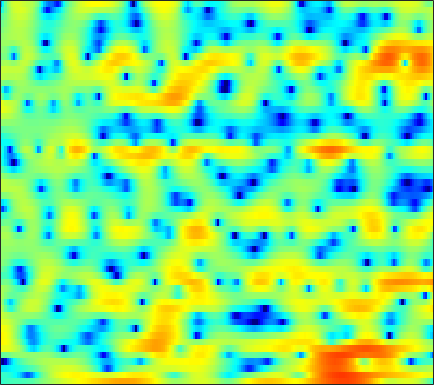

Data behind this chart, as committed beside it:
-3.9523, -3.5749, -3.2211, -2.9737, -2.8342, -2.7663, -2.7172, -2.6983, -2.7078, -2.7271, -2.6709, -2.5951, -2.4428, -2.2222, -2.0081, -1.6502, -1.2528, -0.92902, -0.48354, -0.016638, 0.44196, 0.75502, 1.178, 1.5739
-3.365, -3.418, -3.564, -3.814, -4.082, -4.594, -5.286, -5.955, -7.114, -8.648, -10.6, -12.26, -13.95, -13.28, -11.4, -8.613, -6.18, -4.625, -2.865, -1.375, -0.1237, 0.6993, 1.662, 2.488
-7.145, -7.118, -6.915, -6.602, -6.32, -5.905, -5.468, -5.166, -4.77, -4.408, -4.038, -3.748, -3.335, -2.863, -2.472, -1.896, -1.272, -0.7912, -0.1469, 0.4775, 1.072, 1.496, 2.009, 2.458
-20.67, -30.92, -19.27, -13.07, -10.26, -7.625, -5.709, -4.577, -3.362, -2.415, -1.644, -1.16, -0.6013, -0.1401, 0.165, 0.5397, 0.8758, 1.111, 1.395, 1.629, 1.831, 1.962, 2.102, 2.207
-1.39, -1.348, -1.187, -0.8709, -0.5631, -0.1681, 0.2044, 0.4362, 0.6631, 0.7713, 0.8025, 0.7834, 0.7216, 0.6605, 0.6359, 0.6321, 0.6698, 0.7174, 0.8018, 0.8667, 0.8609, 0.8061, 0.6119, 0.2913
4.888, 4.85, 4.714, 4.476, 4.228, 3.791, 3.227, 2.687, 1.817, 0.7126, -0.6445, -1.86, -3.746, -5.814, -7.156, -7.857, -6.978, -5.82, -4.328, -3.176, -2.431, -2.137, -2.133, -2.586
6.074, 5.877, 5.482, 4.933, 4.418, 3.58, 2.56, 1.661, 0.2868, -1.324, -3.168, -4.718, -6.985, -9.265, -10.64, -11.18, -10.1, -8.831, -7.117, -5.658, -4.55, -3.933, -3.414, -3.22
6.175, 5.904, 5.394, 4.708, 4.073, 3.043, 1.792, 0.7024, -0.9668, -2.898, -5.113, -6.895, -9.263, -11.14, -11.69, -11.14, -9.688, -8.498, -6.909, -5.521, -4.365, -3.641, -2.877, -2.335
5.623, 5.387, 4.939, 4.321, 3.75, 2.829, 1.72, 0.7409, -0.7705, -2.562, -4.689, -6.513, -9.214, -11.51, -11.97, -10.61, -8.574, -7.161, -5.568, -4.29, -3.288, -2.691, -2.059, -1.581
4.373, 4.159, 3.779, 3.304, 2.903, 2.31, 1.661, 1.139, 0.416, -0.332, -1.06, -1.581, -2.181, -2.604, -2.804, -2.895, -2.835, -2.715, -2.52, -2.343, -2.2, -2.13, -2.104, -2.104
3.547, 3.084, 2.452, 1.871, 1.514, 1.166, 0.9776, 0.9054, 0.8767, 0.8856, 0.8842, 0.8719, 0.8265, 0.7471, 0.6587, 0.5137, 0.3088, 0.1051, -0.2454, -0.7214, -1.329, -1.876, -2.716, -3.642
2.597, 1.212, -0.9196, -3.069, -4.149, -4.07, -2.676, -1.436, 0.01696, 1.17, 2.029, 2.509, 2.963, 3.225, 3.305, 3.256, 3.032, 2.739, 2.169, 1.359, 0.2617, -0.7864, -2.605, -5.103
1.627, -0.1075, -2.926, -6.256, -8.196, -7.543, -4.864, -3.03, -1.081, 0.3633, 1.432, 2.059, 2.693, 3.119, 3.329, 3.425, 3.337, 3.138, 2.69, 2.032, 1.129, 0.3081, -1.003, -2.49
2.103, 1.292, 0.2573, -0.6158, -1.092, -1.441, -1.47, -1.321, -0.994, -0.5542, -0.02178, 0.3914, 0.9511, 1.469, 1.814, 2.175, 2.37, 2.402, 2.264, 1.913, 1.343, 0.7739, -0.1379, -1.192
1.954, 1.573, 1.033, 0.4414, -0.05729, -0.7961, -1.571, -2.157, -2.841, -3.244, -3.124, -2.639, -1.602, -0.3405, 0.5707, 1.635, 2.478, 2.933, 3.263, 3.274, 2.971, 2.524, 1.625, 0.3211
-1.149, -0.6123, -0.4715, -0.8889, -1.524, -2.79, -4.59, -6.357, -9.562, -14.95, -23.71, -15.42, -8.451, -4.237, -1.925, 0.4426, 2.179, 3.137, 4.03, 4.511, 4.605, 4.412, 3.816, 2.819
-2.875, -2.59, -2.763, -3.572, -4.569, -6.412, -8.835, -10.88, -13.46, -14.61, -13.62, -11.81, -8.781, -5.725, -3.67, -1.342, 0.509, 1.599, 2.705, 3.45, 3.847, 3.95, 3.843, 3.498
-0.8943, -1.346, -2.159, -3.291, -4.428, -6.407, -9.088, -11.66, -15.69, -16.62, -12.86, -10.04, -6.985, -4.504, -2.937, -1.15, 0.2939, 1.178, 2.103, 2.763, 3.175, 3.349, 3.402, 3.285
0.4253, 0.0588, -0.517, -1.204, -1.792, -2.632, -3.458, -3.99, -4.453, -4.475, -4.047, -3.504, -2.578, -1.585, -0.8539, 0.03893, 0.8192, 1.317, 1.85, 2.225, 2.455, 2.52, 2.479, 2.295
0.7481, 0.6417, 0.442, 0.1861, -0.0209, -0.3065, -0.5615, -0.7141, -0.8306, -0.8252, -0.7028, -0.5435, -0.2591, 0.0687, 0.3221, 0.6407, 0.9172, 1.083, 1.239, 1.318, 1.313, 1.25, 1.083, 0.8045
0.7448, 0.8384, 0.881, 0.8547, 0.8051, 0.7113, 0.6101, 0.5468, 0.4919, 0.4705, 0.4907, 0.5326, 0.5904, 0.6431, 0.6671, 0.663, 0.5996, 0.5134, 0.3452, 0.1434, -0.08035, -0.2398, -0.4404, -0.6345
1.046, 1.236, 1.358, 1.345, 1.26, 1.097, 0.9164, 0.7914, 0.684, 0.6601, 0.7145, 0.7826, 0.8652, 0.8929, 0.8387, 0.637, 0.2658, -0.1227, -0.7761, -1.53, -2.256, -2.663, -2.878, -2.667
1.735, 1.929, 1.954, 1.701, 1.331, 0.6401, -0.1952, -0.7865, -1.28, -1.203, -0.6283, -0.06383, 0.6494, 1.133, 1.277, 1.147, 0.5919, -0.1389, -1.605, -3.811, -7.114, -10.45, -12.6, -8.36
1.019, 1.276, 1.256, 0.7871, 0.09131, -1.488, -4.184, -7.476, -15.91, -12.88, -5.909, -3.036, -0.6619, 0.6948, 1.236, 1.425, 1.085, 0.4884, -0.7301, -2.391, -4.333, -5.609, -6.066, -4.655
-1.366, -0.9364, -0.6428, -0.6528, -0.865, -1.461, -2.345, -3.051, -3.668, -3.309, -2.1, -1.054, 0.1492, 0.9286, 1.223, 1.235, 0.8645, 0.3547, -0.5728, -1.684, -2.721, -3.284, -3.534, -3.051
-4.066, -3.729, -3.023, -2.16, -1.526, -0.7569, -0.123, 0.2675, 0.7407, 1.196, 1.63, 1.911, 2.184, 2.261, 2.149, 1.751, 1.008, 0.2156, -1.235, -3.24, -6.023, -8.884, -12.98, -11.05
-13.41, -14.79, -10.12, -5.893, -3.647, -1.47, 0.06084, 0.9138, 1.771, 2.358, 2.718, 2.853, 2.846, 2.648, 2.366, 1.799, 0.9947, 0.2266, -1.038, -2.603, -4.478, -5.92, -7.189, -6.561
-6.775, -7.016, -5.747, -3.734, -2.287, -0.6774, 0.5536, 1.254, 1.914, 2.308, 2.469, 2.448, 2.239, 1.838, 1.433, 0.7751, 0.0365, -0.5408, -1.27, -1.895, -2.348, -2.524, -2.479, -2.103
0.1095, 0.05554, 0.2218, 0.6002, 0.9593, 1.446, 1.875, 2.122, 2.312, 2.326, 2.148, 1.877, 1.337, 0.5696, -0.151, -1.269, -2.472, -3.332, -4.181, -4.476, -4.16, -3.67, -2.853, -2.016
2.712, 2.62, 2.552, 2.54, 2.557, 2.586, 2.591, 2.564, 2.461, 2.237, 1.841, 1.407, 0.5977, -0.5284, -1.65, -3.652, -6.492, -9.521, -15.35, -15.51, -9.948, -7.098, -4.495, -2.744
2.852, 2.671, 2.438, 2.225, 2.087, 1.939, 1.823, 1.741, 1.622, 1.454, 1.19, 0.8994, 0.3342, -0.479, -1.276, -2.633, -4.339, -5.724, -7.196, -7.236, -5.806, -4.446, -2.809, -1.54
1.106, 0.7279, 0.196, -0.3212, -0.6537, -0.9646, -1.069, -1.017, -0.8193, -0.5445, -0.2707, -0.1171, -0.01446, -0.06282, -0.1895, -0.4458, -0.753, -0.9456, -1.072, -0.9752, -0.6611, -0.3163, 0.1853, 0.6582
-1.733, -2.509, -3.748, -5.16, -6.234, -7.384, -7.629, -7.019, -5.588, -4.012, -2.628, -1.768, -0.8662, -0.2079, 0.1496, 0.4855, 0.7343, 0.8853, 1.083, 1.297, 1.513, 1.675, 1.878, 2.049
-4.042, -5.248, -7.313, -10.03, -12.9, -19.61, -28.79, -16.86, -10.38, -6.545, -3.936, -2.511, -1.124, -0.162, 0.3406, 0.8117, 1.154, 1.37, 1.66, 1.959, 2.256, 2.43, 2.579, 2.583
-4.185, -5.647, -8.016, -10.54, -11.84, -12, -10.48, -8.577, -5.808, -3.291, -1.307, -0.1666, 0.8373, 1.291, 1.323, 1.079, 0.7017, 0.5832, 0.8736, 1.627, 2.518, 3.068, 3.46, 3.359
-3.823, -5.082, -7.946, -13.03, -17.65, -12.39, -6.906, -4.173, -1.499, 0.4426, 1.772, 2.383, 2.682, 2.267, 1.391, -0.8422, -5.181, -11.33, -9.666, -2.493, 1.142, 2.767, 3.94, 4.215
-5.742, -5.466, -5.45, -5.49, -5.292, -4.589, -3.468, -2.501, -1.302, -0.3297, 0.3613, 0.6315, 0.6478, 0.2634, -0.3111, -1.417, -2.65, -3.274, -3.043, -1.744, -0.2026, 0.7716, 1.712, 2.231
-4.704, -4.161, -3.594, -3.134, -2.804, -2.341, -1.848, -1.484, -1.011, -0.6131, -0.3337, -0.2061, -0.171, -0.2628, -0.3926, -0.5916, -0.7443, -0.7751, -0.6453, -0.3313, 0.08828, 0.4249, 0.8512, 1.203
-1.941, -1.71, -1.43, -1.184, -1.023, -0.8264, -0.6498, -0.5396, -0.42, -0.3319, -0.2891, -0.2748, -0.2742, -0.3031, -0.3283, -0.3561, -0.362, -0.3365, -0.2634, -0.1447, 0.009828, 0.1434, 0.3313, 0.529
0.7262, 0.7261, 0.714, 0.6797, 0.6362, 0.544, 0.4173, 0.3059, 0.1277, -0.06592, -0.2489, -0.3787, -0.5049, -0.5872, -0.6109, -0.6074, -0.5783, -0.5513, -0.5269, -0.5137, -0.5096, -0.51, -0.4981, -0.4504
3.05, 2.902, 2.68, 2.417, 2.189, 1.825, 1.39, 1.014, 0.4489, -0.1636, -0.7563, -1.143, -1.512, -1.636, -1.588, -1.396, -1.168, -1.041, -0.9749, -1.063, -1.301, -1.555, -1.933, -2.228
4.852, 4.586, 4.21, 3.808, 3.474, 2.961, 2.301, 1.661, 0.5745, -0.8461, -2.614, -4.004, -5.37, -5.283, -4.399, -2.962, -1.802, -1.23, -0.8892, -1.059, -1.771, -2.68, -4.411, -6.533
4.7, 4.178, 3.592, 3.221, 3.058, 2.875, 2.54, 2.071, 1.015, -0.7433, -3.579, -6.895, -14.31, -11.81, -6.929, -3.154, -1.033, -0.09512, 0.4654, 0.3555, -0.4349, -1.536, -3.877, -7.483
-0.04432, -2.012, -4.219, -3.995, -2.578, -0.7641, 0.4298, 0.8976, 0.9945, 0.6161, -0.09579, -0.6777, -1.21, -1.166, -0.7712, -0.03828, 0.667, 1.054, 1.322, 1.296, 1.014, 0.6525, 0.07114, -0.4459
-2.742, -5.481, -9.329, -8.278, -5.524, -2.674, -0.8621, -0.003986, 0.6765, 0.9628, 0.98, 0.8825, 0.7448, 0.6062, 0.5388, 0.4886, 0.4702, 0.4479, 0.4346, 0.408, 0.3696, 0.3448, 0.3399, 0.3746
0.6944, 0.07317, -0.4737, -0.5547, -0.3336, 0.1652, 0.7128, 1.038, 1.327, 1.413, 1.316, 1.126, 0.726, 0.2069, -0.2399, -0.8519, -1.43, -1.764, -2.029, -2.059, -1.916, -1.726, -1.426, -1.087
2.792, 2.576, 2.371, 2.266, 2.247, 2.282, 2.333, 2.367, 2.319, 2.135, 1.766, 1.349, 0.5216, -0.61, -1.694, -3.453, -5.416, -6.708, -7.519, -6.981, -5.863, -5.083, -4.29, -3.728
3.08, 3.106, 3.104, 3.065, 3.028, 2.992, 2.973, 2.979, 2.967, 2.865, 2.55, 2.123, 1.242, -0.1626, -1.653, -4.484, -8.95, -14.66, -20.95, -12.1, -8.363, -6.975, -6.263, -6.587
1.238, 1.726, 1.901, 1.655, 1.3, 0.8738, 0.837, 1.151, 1.865, 2.571, 3.008, 3.07, 2.799, 2.056, 1.224, -0.2062, -1.822, -2.878, -3.855, -4.097, -4.038, -4.046, -4.489, -5.685
-0.6376, -0.09947, -0.3461, -1.78, -3.891, -8.954, -13.08, -7.606, -2.483, 0.3992, 2.074, 2.779, 3.136, 2.998, 2.645, 1.903, 0.9921, 0.2539, -0.6968, -1.484, -2.046, -2.324, -2.493, -2.501
0.4275, 0.4343, 0.03966, -0.8913, -1.872, -3.203, -3.485, -2.644, -0.8602, 0.7624, 1.9, 2.419, 2.675, 2.505, 2.103, 1.24, 0.02374, -1.115, -2.828, -4.667, -6.017, -6.252, -5.404, -3.917
1.076, 1.161, 1.179, 1.11, 1.031, 0.9718, 1.08, 1.274, 1.635, 1.99, 2.225, 2.259, 2.098, 1.623, 1.033, -0.0832, -1.668, -3.245, -6.112, -10.64, -20.16, -22.41, -11.75, -7.107
0.5323, 0.8429, 1.186, 1.466, 1.636, 1.836, 1.997, 2.102, 2.195, 2.217, 2.125, 1.959, 1.581, 0.9968, 0.42, -0.5546, -1.767, -2.829, -4.371, -5.848, -6.853, -7.007, -6.351, -5.124
-0.3357, 0.16, 0.7327, 1.214, 1.525, 1.868, 2.115, 2.237, 2.309, 2.269, 2.103, 1.894, 1.475, 0.9229, 0.4237, -0.353, -1.216, -1.88, -2.741, -3.462, -3.956, -4.121, -4.075, -3.746
-1.068, -0.4542, 0.3062, 0.9856, 1.434, 1.928, 2.308, 2.503, 2.642, 2.631, 2.47, 2.251, 1.835, 1.274, 0.7601, -0.02324, -0.888, -1.56, -2.451, -3.253, -3.879, -4.187, -4.352, -4.238
-2.088, -1.316, -0.2389, 0.7869, 1.466, 2.22, 2.784, 3.081, 3.308, 3.349, 3.21, 2.986, 2.544, 1.908, 1.303, 0.3305, -0.8401, -1.854, -3.317, -4.84, -6.185, -6.908, -7.267, -6.987
-5.385, -3.681, -1.434, 0.4256, 1.527, 2.647, 3.39, 3.747, 3.992, 4.029, 3.886, 3.671, 3.223, 2.59, 1.963, 0.8597, -0.6389, -2.088, -4.584, -8.051, -12.96, -17.11, -16.6, -13
-9.715, -5.165, -1.402, 0.9764, 2.175, 3.208, 3.751, 3.901, 3.857, 3.639, 3.361, 3.164, 2.903, 2.599, 2.269, 1.574, 0.4838, -0.6561, -2.741, -5.497, -8.79, -11.02, -12.22, -12.3
